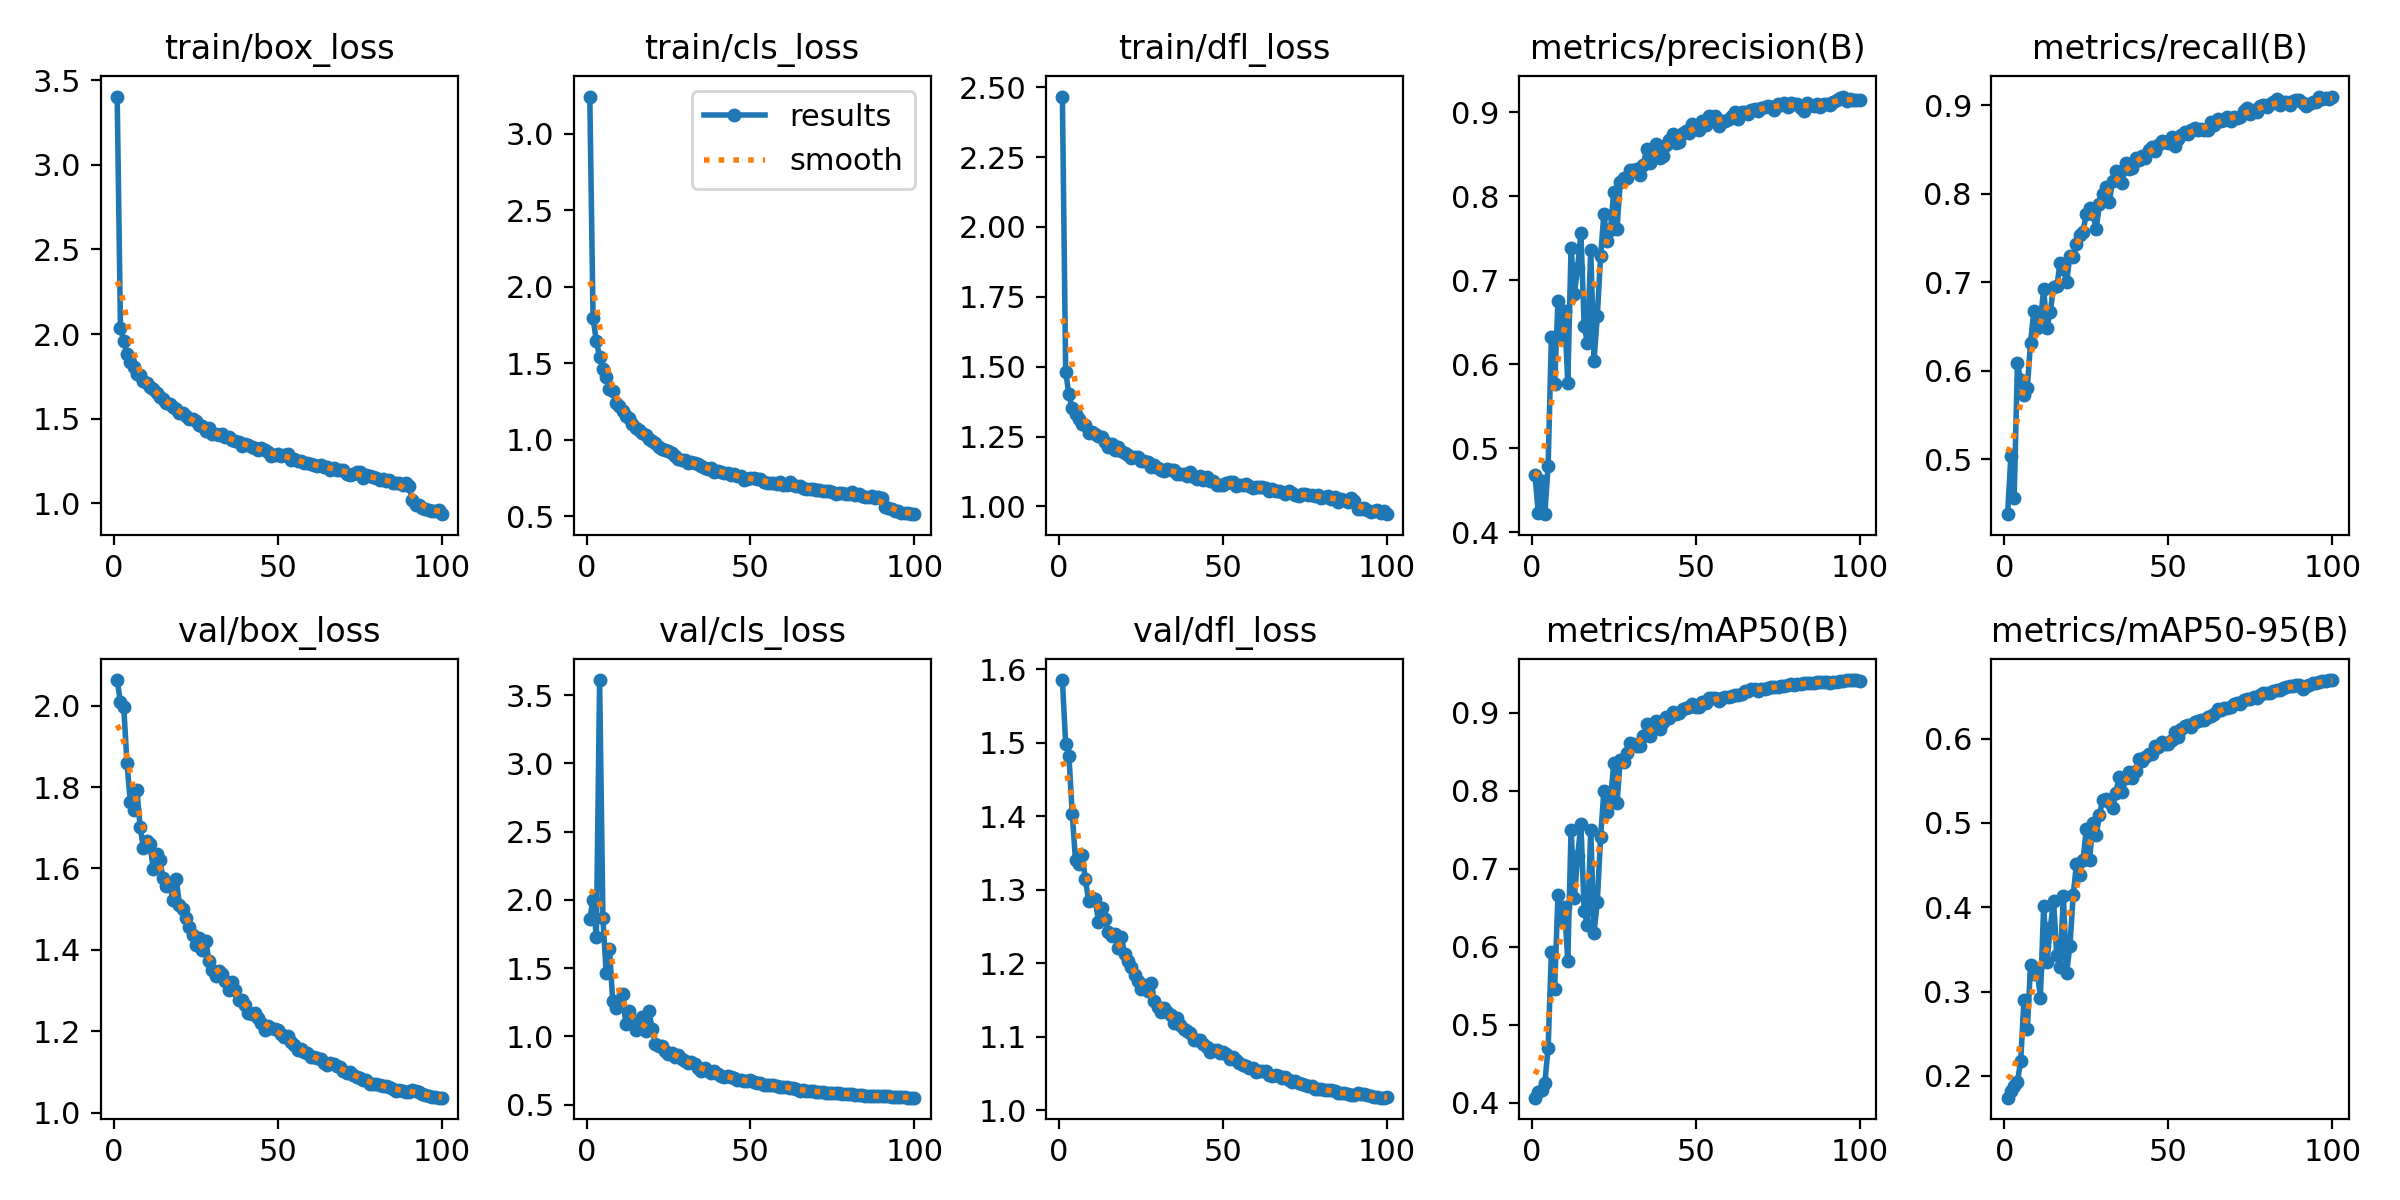

The table this chart was drawn from, first rows:
epoch, train/box_loss, train/cls_loss, train/dfl_loss, metrics/precision(B), metrics/recall(B), metrics/mAP50(B), metrics/mAP50-95(B), val/box_loss, val/cls_loss, val/dfl_loss, lr/pg0, lr/pg1, lr/pg2
1, 3.404, 3.241, 2.467, 0.4683, 0.4382, 0.4065, 0.1742, 2.063, 1.86, 1.585, 0.003329, 0.003329, 0.003329
2, 2.036, 1.793, 1.48, 0.4228, 0.5038, 0.4141, 0.1826, 2.008, 2.002, 1.498, 0.006597, 0.006597, 0.006597
3, 1.96, 1.645, 1.401, 0.4616, 0.4566, 0.416, 0.1876, 1.996, 1.726, 1.482, 0.009798, 0.009798, 0.009798
4, 1.88, 1.54, 1.351, 0.4215, 0.6091, 0.4249, 0.1932, 1.858, 3.611, 1.403, 0.009703, 0.009703, 0.009703
5, 1.832, 1.464, 1.333, 0.4792, 0.5893, 0.4703, 0.2179, 1.764, 1.869, 1.34, 0.009703, 0.009703, 0.009703
6, 1.807, 1.409, 1.313, 0.6321, 0.5726, 0.5935, 0.2904, 1.743, 1.462, 1.335, 0.009604, 0.009604, 0.009604
7, 1.761, 1.333, 1.296, 0.5765, 0.5802, 0.5464, 0.255, 1.794, 1.644, 1.348, 0.009505, 0.009505, 0.009505
8, 1.758, 1.321, 1.29, 0.6751, 0.6321, 0.6667, 0.3311, 1.702, 1.259, 1.314, 0.009406, 0.009406, 0.009406
9, 1.72, 1.24, 1.264, 0.6344, 0.6674, 0.6338, 0.3209, 1.651, 1.212, 1.285, 0.009307, 0.009307, 0.009307
10, 1.708, 1.22, 1.266, 0.6635, 0.648, 0.6508, 0.3265, 1.667, 1.259, 1.288, 0.009208, 0.009208, 0.009208
11, 1.688, 1.19, 1.26, 0.5779, 0.6563, 0.5823, 0.2927, 1.66, 1.312, 1.287, 0.009109, 0.009109, 0.009109
12, 1.675, 1.156, 1.251, 0.739, 0.6924, 0.7504, 0.4019, 1.597, 1.09, 1.257, 0.00901, 0.00901, 0.00901
13, 1.649, 1.145, 1.247, 0.6836, 0.6488, 0.6623, 0.3348, 1.636, 1.185, 1.275, 0.008911, 0.008911, 0.008911
14, 1.625, 1.104, 1.23, 0.7147, 0.6665, 0.716, 0.375, 1.62, 1.119, 1.261, 0.008812, 0.008812, 0.008812
15, 1.618, 1.08, 1.213, 0.7568, 0.6947, 0.7574, 0.4076, 1.576, 1.049, 1.243, 0.008713, 0.008713, 0.008713
16, 1.595, 1.064, 1.223, 0.6451, 0.6955, 0.6458, 0.3429, 1.557, 1.091, 1.237, 0.008614, 0.008614, 0.008614
17, 1.585, 1.044, 1.202, 0.6254, 0.7216, 0.6281, 0.3286, 1.559, 1.143, 1.239, 0.008515, 0.008515, 0.008515
18, 1.571, 1.033, 1.212, 0.7359, 0.7151, 0.75, 0.4128, 1.524, 1.039, 1.22, 0.008416, 0.008416, 0.008416
19, 1.559, 1.007, 1.199, 0.6043, 0.7007, 0.618, 0.3226, 1.575, 1.188, 1.236, 0.008317, 0.008317, 0.008317
20, 1.533, 0.9937, 1.192, 0.6575, 0.7303, 0.6578, 0.3545, 1.51, 1.057, 1.212, 0.008218, 0.008218, 0.008218
21, 1.533, 0.9797, 1.185, 0.7289, 0.7286, 0.7407, 0.4142, 1.5, 0.9469, 1.203, 0.008119, 0.008119, 0.008119
22, 1.513, 0.9536, 1.173, 0.779, 0.7436, 0.7993, 0.4515, 1.478, 0.9294, 1.195, 0.00802, 0.00802, 0.00802
23, 1.495, 0.9398, 1.177, 0.7467, 0.7534, 0.7725, 0.4383, 1.457, 0.9264, 1.184, 0.007921, 0.007921, 0.007921
24, 1.498, 0.9312, 1.176, 0.7597, 0.7572, 0.7861, 0.4555, 1.436, 0.8928, 1.175, 0.007822, 0.007822, 0.007822
25, 1.489, 0.9282, 1.164, 0.8053, 0.7775, 0.8354, 0.493, 1.413, 0.8713, 1.164, 0.007723, 0.007723, 0.007723
26, 1.462, 0.9106, 1.161, 0.7608, 0.7837, 0.7839, 0.4558, 1.429, 0.8753, 1.171, 0.007624, 0.007624, 0.007624
27, 1.454, 0.8967, 1.158, 0.8174, 0.7775, 0.84, 0.5002, 1.399, 0.8496, 1.162, 0.007525, 0.007525, 0.007525
28, 1.426, 0.8769, 1.14, 0.8214, 0.7601, 0.8364, 0.4851, 1.422, 0.8604, 1.173, 0.007426, 0.007426, 0.007426
29, 1.443, 0.8705, 1.149, 0.8222, 0.7882, 0.8485, 0.5092, 1.372, 0.8379, 1.149, 0.007327, 0.007327, 0.007327
30, 1.41, 0.8691, 1.139, 0.8318, 0.8002, 0.8618, 0.5275, 1.352, 0.8188, 1.14, 0.007228, 0.007228, 0.007228
31, 1.41, 0.8479, 1.131, 0.831, 0.8074, 0.8604, 0.5277, 1.337, 0.8064, 1.133, 0.007129, 0.007129, 0.007129
32, 1.403, 0.8541, 1.128, 0.8321, 0.7909, 0.8577, 0.5252, 1.349, 0.81, 1.139, 0.00703, 0.00703, 0.00703
33, 1.409, 0.8508, 1.135, 0.8253, 0.8147, 0.8581, 0.5171, 1.341, 0.7946, 1.133, 0.006931, 0.006931, 0.006931
34, 1.393, 0.8413, 1.13, 0.8369, 0.8263, 0.8698, 0.5355, 1.324, 0.7716, 1.129, 0.006832, 0.006832, 0.006832
35, 1.394, 0.8267, 1.129, 0.856, 0.8245, 0.8854, 0.5539, 1.301, 0.7473, 1.118, 0.006733, 0.006733, 0.006733
36, 1.373, 0.8151, 1.118, 0.8401, 0.8128, 0.8702, 0.5372, 1.321, 0.7654, 1.126, 0.006634, 0.006634, 0.006634
37, 1.37, 0.812, 1.115, 0.8551, 0.8345, 0.8839, 0.5533, 1.302, 0.7443, 1.116, 0.006535, 0.006535, 0.006535
38, 1.362, 0.8159, 1.115, 0.8622, 0.8278, 0.8898, 0.5602, 1.277, 0.733, 1.11, 0.006436, 0.006436, 0.006436
39, 1.339, 0.7921, 1.111, 0.8461, 0.8299, 0.8799, 0.5532, 1.276, 0.7494, 1.108, 0.006337, 0.006337, 0.006337
40, 1.349, 0.7954, 1.124, 0.8485, 0.841, 0.8886, 0.5609, 1.266, 0.7257, 1.105, 0.006238, 0.006238, 0.006238
41, 1.344, 0.7907, 1.105, 0.8612, 0.8381, 0.8941, 0.5755, 1.246, 0.7124, 1.095, 0.006139, 0.006139, 0.006139
42, 1.335, 0.7844, 1.099, 0.8668, 0.8426, 0.8937, 0.5728, 1.242, 0.7056, 1.095, 0.00604, 0.00604, 0.00604
43, 1.328, 0.7825, 1.11, 0.8748, 0.8405, 0.9006, 0.5782, 1.245, 0.7076, 1.096, 0.005941, 0.005941, 0.005941
44, 1.315, 0.7725, 1.095, 0.8633, 0.85, 0.8991, 0.5817, 1.234, 0.6991, 1.09, 0.005842, 0.005842, 0.005842
45, 1.324, 0.7799, 1.107, 0.8649, 0.8527, 0.9002, 0.5819, 1.221, 0.6947, 1.086, 0.005743, 0.005743, 0.005743
46, 1.313, 0.7625, 1.092, 0.8753, 0.8481, 0.9047, 0.5909, 1.204, 0.6829, 1.08, 0.005644, 0.005644, 0.005644
47, 1.306, 0.7606, 1.093, 0.8785, 0.855, 0.906, 0.5895, 1.212, 0.683, 1.082, 0.005545, 0.005545, 0.005545
48, 1.278, 0.7401, 1.078, 0.8756, 0.8595, 0.9081, 0.5955, 1.208, 0.6762, 1.082, 0.005446, 0.005446, 0.005446
49, 1.283, 0.7464, 1.077, 0.886, 0.8589, 0.9112, 0.5935, 1.206, 0.6717, 1.078, 0.005347, 0.005347, 0.005347
50, 1.289, 0.7486, 1.078, 0.8801, 0.8571, 0.9077, 0.5939, 1.203, 0.6773, 1.079, 0.005248, 0.005248, 0.005248
51, 1.277, 0.7496, 1.084, 0.8788, 0.8647, 0.908, 0.5977, 1.193, 0.6687, 1.077, 0.005149, 0.005149, 0.005149
52, 1.285, 0.7428, 1.086, 0.8895, 0.8539, 0.9143, 0.6071, 1.185, 0.6622, 1.07, 0.00505, 0.00505, 0.00505
53, 1.292, 0.7436, 1.088, 0.8846, 0.8619, 0.9121, 0.602, 1.188, 0.6599, 1.073, 0.004951, 0.004951, 0.004951
54, 1.257, 0.7252, 1.074, 0.8954, 0.8669, 0.9186, 0.611, 1.173, 0.6473, 1.069, 0.004852, 0.004852, 0.004852
55, 1.261, 0.7211, 1.078, 0.894, 0.87, 0.9187, 0.6149, 1.165, 0.6424, 1.065, 0.004753, 0.004753, 0.004753
56, 1.248, 0.7167, 1.075, 0.8954, 0.8672, 0.9187, 0.6157, 1.155, 0.6414, 1.061, 0.004654, 0.004654, 0.004654
57, 1.247, 0.7181, 1.082, 0.8841, 0.8725, 0.9156, 0.6132, 1.156, 0.645, 1.06, 0.004555, 0.004555, 0.004555
58, 1.237, 0.7123, 1.075, 0.8895, 0.8745, 0.9194, 0.6199, 1.149, 0.6363, 1.058, 0.004456, 0.004456, 0.004456
59, 1.238, 0.7237, 1.066, 0.8902, 0.8724, 0.9199, 0.621, 1.147, 0.6323, 1.057, 0.004357, 0.004357, 0.004357
60, 1.233, 0.7054, 1.07, 0.8919, 0.8739, 0.921, 0.6224, 1.137, 0.6323, 1.053, 0.004258, 0.004258, 0.004258
... 40 more rows
